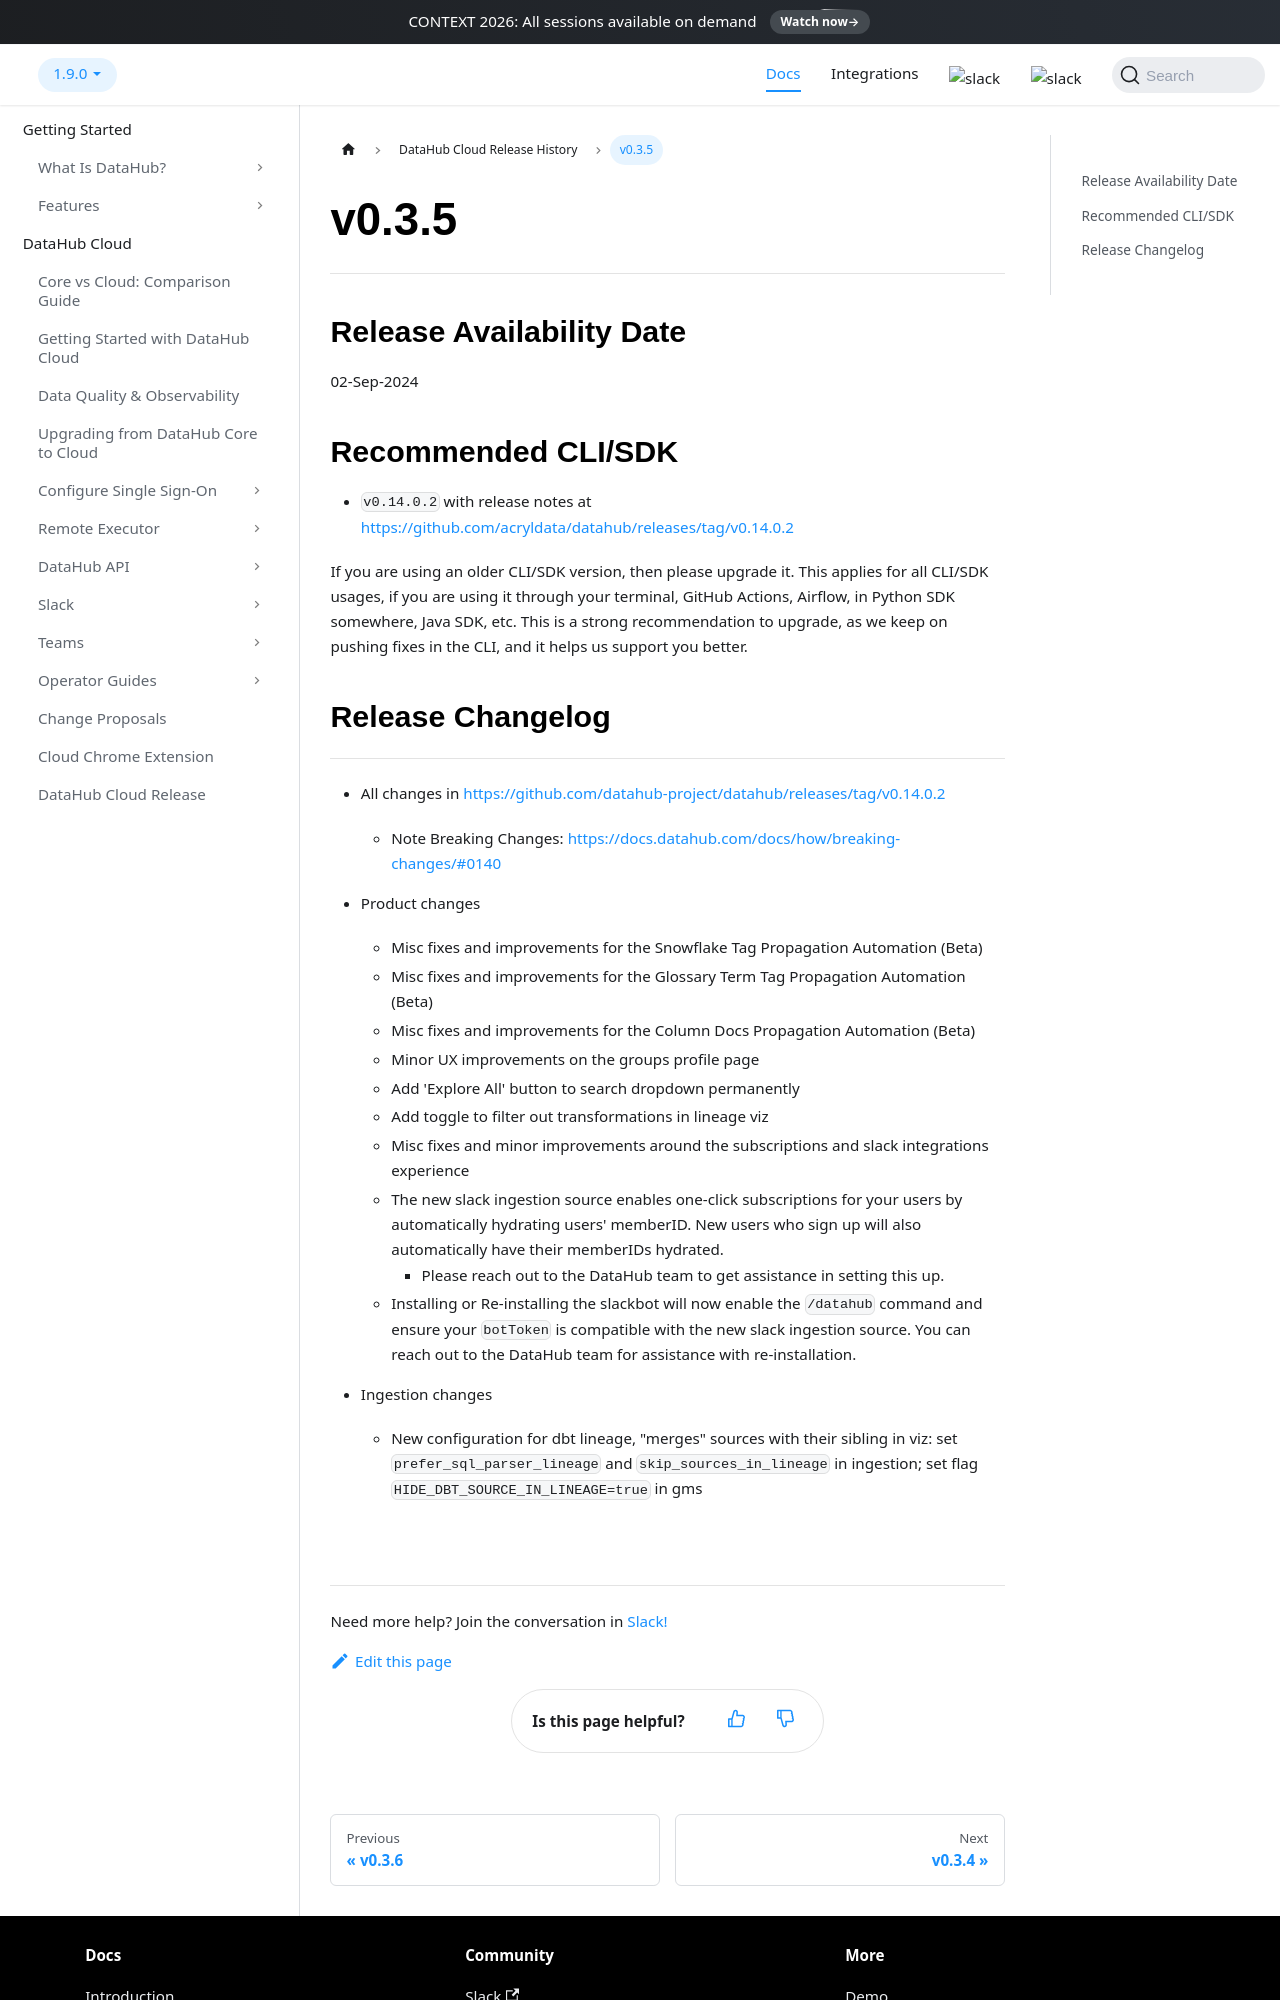

repository: acryldata/datahub · page: docs/managed-datahub/release-notes/v_0_3_5/index.html · generator: docusaurus

---
description: "DataHub Cloud v0.3.5 release notes from September 2024 covering tag propagation automations, Slack ingestion source, and lineage transform filters."
---

# v0.3.5

---

## Release Availability Date

02-Sep-2024

## Recommended CLI/SDK

- `v0.14.0.2` with release notes at https://github.com/acryldata/datahub/releases/tag/v0.14.0.2

If you are using an older CLI/SDK version, then please upgrade it. This applies for all CLI/SDK usages, if you are using it through your terminal, GitHub Actions, Airflow, in Python SDK somewhere, Java SDK, etc. This is a strong recommendation to upgrade, as we keep on pushing fixes in the CLI, and it helps us support you better.
